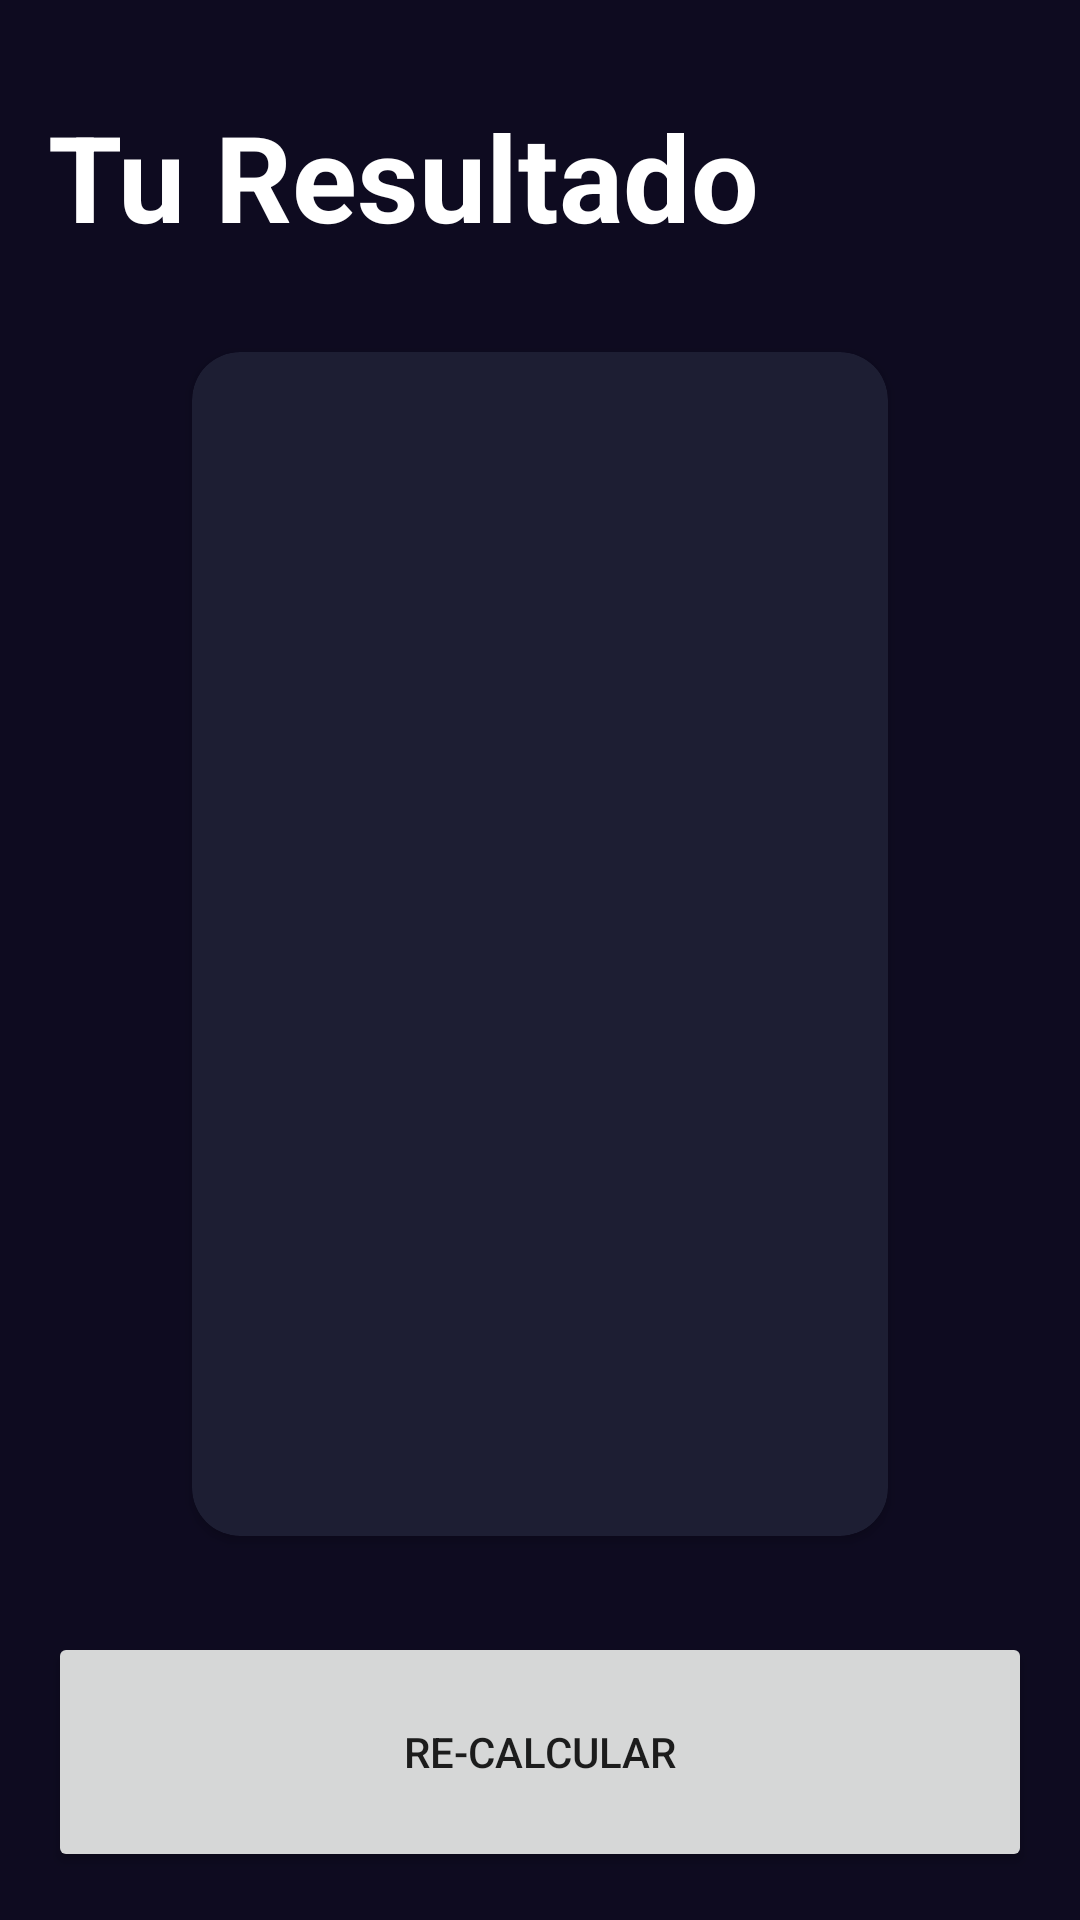

The Android layout XML behind this screen, and the referenced resources:
<!-- AndroidManifest.xml: application theme AppTheme.NoActionBar -->
<!-- res/layout/activity_result_imcactivity.xml -->
<?xml version="1.0" encoding="utf-8"?>
<androidx.constraintlayout.widget.ConstraintLayout xmlns:android="http://schemas.android.com/apk/res/android"
    xmlns:app="http://schemas.android.com/apk/res-auto"
    xmlns:tools="http://schemas.android.com/tools"
    android:id="@+id/main"
    android:layout_width="match_parent"
    android:layout_height="match_parent"
    android:background="@color/background_app"
    android:padding="16dp"
    tools:context=".imccalculator.ResultIMCActivity">

    <TextView
        android:id="@+id/tvTitle"
        android:layout_width="wrap_content"
        android:layout_height="wrap_content"
        android:layout_marginTop="16dp"
        android:text="@string/result"
        android:textColor="@color/white"
        android:textSize="40sp"
        android:textStyle="bold"
        app:layout_constraintStart_toStartOf="parent"
        app:layout_constraintTop_toTopOf="parent" />

    <androidx.cardview.widget.CardView
        android:layout_width="0dp"
        android:layout_height="0dp"
        android:layout_marginHorizontal="48dp"
        android:layout_marginVertical="32dp"
        app:cardBackgroundColor="@color/background_component"
        app:cardCornerRadius="16dp"
        app:layout_constraintBottom_toTopOf="@+id/btnRecalculate"
        app:layout_constraintEnd_toEndOf="parent"
        app:layout_constraintStart_toStartOf="parent"
        app:layout_constraintTop_toBottomOf="@+id/tvTitle">

        <LinearLayout
            android:layout_width="match_parent"
            android:layout_height="match_parent"
            android:gravity="center"
            android:layout_margin="16dp"
            android:orientation="vertical">

            <TextView
                android:id="@+id/tvResult"
                android:layout_width="wrap_content"
                android:layout_height="wrap_content"
                android:textColor="@color/title_text"
                android:textSize="26sp"
                android:textStyle="bold"
                tools:text="Normal"/>

            <TextView
                android:id="@+id/tvIMC"
                android:layout_width="wrap_content"
                android:layout_height="wrap_content"
                android:textColor="@color/white"
                android:textSize="70sp"
                android:layout_marginVertical="64dp"
                android:textStyle="bold"
                tools:text="Normal" />

            <TextView
                android:id="@+id/tvDescription"
                android:layout_width="wrap_content"
                android:layout_height="wrap_content"
                android:textColor="@color/white"
                android:textSize="26sp"
                tools:text="Normal" />


        </LinearLayout>

    </androidx.cardview.widget.CardView>

    <Button
        android:id="@+id/btnRecalculate"
        android:layout_width="0dp"
        android:layout_height="80dp"
        android:text="@string/re_calculate"
        app:layout_constraintBottom_toBottomOf="parent"
        app:layout_constraintEnd_toEndOf="parent"
        app:layout_constraintStart_toStartOf="parent" />

</androidx.constraintlayout.widget.ConstraintLayout>
<!-- resources referenced by this layout -->
<resources>
  <color name="background_app">#0E0B20</color>
  <color name="background_component">#1D1E33</color>
  <color name="title_text">#FF8D8E98</color>
  <color name="white">#FFFFFFFF</color>
  <string name="re_calculate">Re-Calcular</string>
  <string name="result">Tu Resultado</string>
  <style name="AppTheme.NoActionBar" parent="Theme.MaterialComponents.Light.NoActionBar">
          
          <item name="colorPrimary">@color/purple_500</item>
          <item name="colorPrimaryVariant">@color/purple_700</item>
          <item name="colorOnPrimary">@color/white</item>
          
          <item name="colorSecondary">@color/teal_200</item>
          <item name="colorSecondaryVariant">@color/teal_700</item>
          <item name="colorOnSecondary">@color/black</item>
          
          <item name="android:statusBarColor">?attr/colorPrimaryVariant</item>
          
      </style>
  <color name="purple_500">#FF6200EE</color>
  <color name="purple_700">#FF3700B3</color>
  <color name="teal_200">#FF03DAC5</color>
  <color name="teal_700">#FF018786</color>
  <color name="black">#FF000000</color>
</resources>
